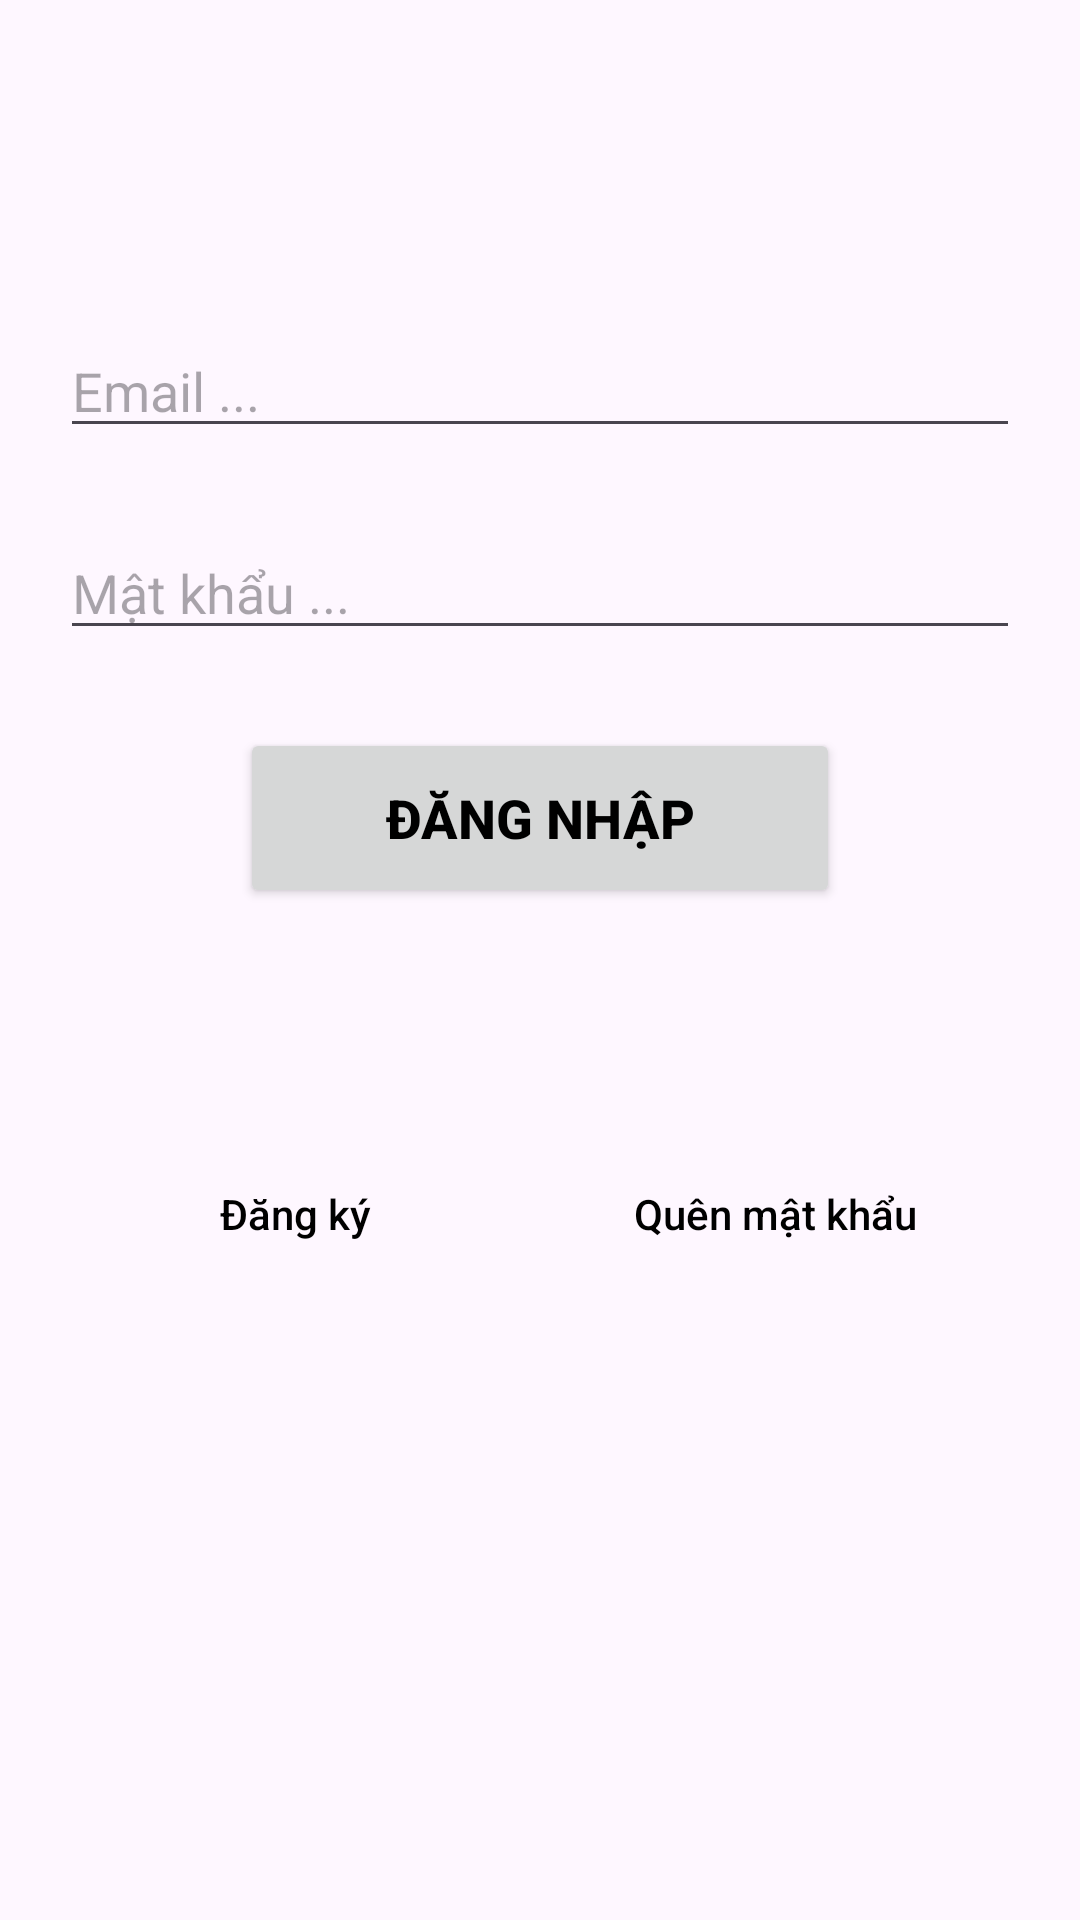

This screen was rendered from an Android layout file. Write that file and the resources it references.
<!-- AndroidManifest.xml: application theme Theme.SoundFriends -->
<!-- res/layout/activity_login.xml -->
<?xml version="1.0" encoding="utf-8"?>
<ScrollView xmlns:android="http://schemas.android.com/apk/res/android"
    xmlns:app="http://schemas.android.com/apk/res-auto"
    xmlns:tools="http://schemas.android.com/tools"
    android:id="@+id/container"
    android:layout_width="match_parent"
    android:layout_height="wrap_content">

  <LinearLayout
      android:layout_width="match_parent"
      android:layout_height="match_parent"
      android:orientation="vertical">

    <androidx.constraintlayout.widget.ConstraintLayout
        android:layout_width="match_parent"
        android:layout_height="match_parent"
        tools:context=".auth.Register">

      <ImageView
          android:id="@+id/imageView"
          android:layout_width="match_parent"
          android:layout_height="wrap_content"
          android:layout_marginTop="88dp"
          android:adjustViewBounds="true"
          android:scaleType="centerCrop"
          android:src="@drawable/bglogin"
          app:layout_constraintEnd_toEndOf="parent"
          app:layout_constraintHorizontal_bias="1.0"
          app:layout_constraintStart_toStartOf="parent"
          app:layout_constraintTop_toTopOf="parent" />

      <EditText
          android:id="@+id/edtLoginEmail"
          android:layout_width="0dp"
          android:layout_height="wrap_content"
          android:layout_margin="20dp"
          android:ems="10"
          android:hint="Email ..."
          android:inputType="textEmailAddress"
          app:layout_constraintEnd_toEndOf="parent"
          app:layout_constraintStart_toStartOf="parent"
          app:layout_constraintTop_toBottomOf="@+id/imageView" />

      <EditText
          android:id="@+id/edtLoginPassword"
          android:layout_width="0dp"
          android:layout_height="wrap_content"
          android:layout_marginTop="26dp"
          android:ems="10"
          android:hint="Mật khẩu ..."
          android:inputType="textPassword"
          app:layout_constraintEnd_toEndOf="@+id/edtLoginEmail"
          app:layout_constraintHorizontal_bias="0.4"
          app:layout_constraintStart_toStartOf="@+id/edtLoginEmail"
          app:layout_constraintTop_toBottomOf="@+id/edtLoginEmail" />

      <Button
          android:id="@+id/btnLogin"
          android:layout_width="200dp"
          android:layout_height="60dp"
          android:text="Đăng nhập"
          android:textColor="@color/black"
          android:textSize="18dp"
          android:textStyle="bold"
          android:layout_marginTop="26dp"
          app:layout_constraintEnd_toEndOf="@+id/edtLoginEmail"
          app:layout_constraintStart_toStartOf="@+id/edtLoginEmail"
          app:layout_constraintTop_toBottomOf="@+id/edtLoginPassword" />

      <ImageView
          android:id="@+id/logInWithGoogle"
          android:layout_width="183dp"
          android:layout_height="26dp"
          android:src="@drawable/continue_with_google"
          android:layout_marginVertical="26dp"
          app:layout_constraintBottom_toTopOf="@+id/linearLayout"
          app:layout_constraintEnd_toEndOf="parent"
          app:layout_constraintStart_toStartOf="parent"
          app:layout_constraintTop_toBottomOf="@+id/btnLogin" />

      <ProgressBar
          android:id="@+id/pbLoadLogin"
          android:layout_width="wrap_content"
          android:layout_height="wrap_content"
          android:visibility="gone"
          app:layout_constraintBottom_toBottomOf="parent"
          app:layout_constraintEnd_toEndOf="parent"
          app:layout_constraintStart_toStartOf="parent"
          app:layout_constraintTop_toTopOf="@+id/imageView" />

      <LinearLayout
          android:id="@+id/linearLayout"
          android:layout_width="match_parent"
          android:layout_height="wrap_content"
          android:layout_marginTop="36dp"
          android:layout_marginHorizontal="20dp"
          android:orientation="horizontal"
          app:layout_constraintBottom_toBottomOf="parent"
          tools:layout_editor_absoluteX="20dp">

        <Button
            android:id="@+id/btnRegisterInLogin"
            style="@style/Widget.AppCompat.Button.Borderless.Colored"
            android:layout_width="0dp"
            android:layout_weight="1"
            android:layout_height="wrap_content"
            android:text="Đăng ký "
            android:textAllCaps="false"
            android:textColor="@color/black" />

        <Button
            android:id="@+id/btnForgotPassword"
            style="@style/Widget.AppCompat.Button.Borderless.Colored"
            android:layout_width="0dp"
            android:layout_weight="1"
            android:layout_height="wrap_content"
            android:text="Quên mật khẩu "
            android:textAllCaps="false"
            android:textColor="@color/black" />

      </LinearLayout>

    </androidx.constraintlayout.widget.ConstraintLayout>
  </LinearLayout>
</ScrollView>
<!-- resources referenced by this layout -->
<resources>
  <color name="black">#FF000000</color>
  <style name="Theme.SoundFriends" parent="Base.Theme.SoundFriends" />
  <style name="Base.Theme.SoundFriends" parent="Theme.Material3.DayNight.NoActionBar">
          
          
          <item name="colorPrimary">@color/primary_pink</item>
          <item name="colorPrimaryDark">@color/primary_pink_dark</item>
          <item name="android:navigationBarColor">@color/primary_pink</item>
      </style>
  <color name="primary_pink">#FFCED4</color>
  <color name="primary_pink_dark">#D1A9AE</color>
</resources>
